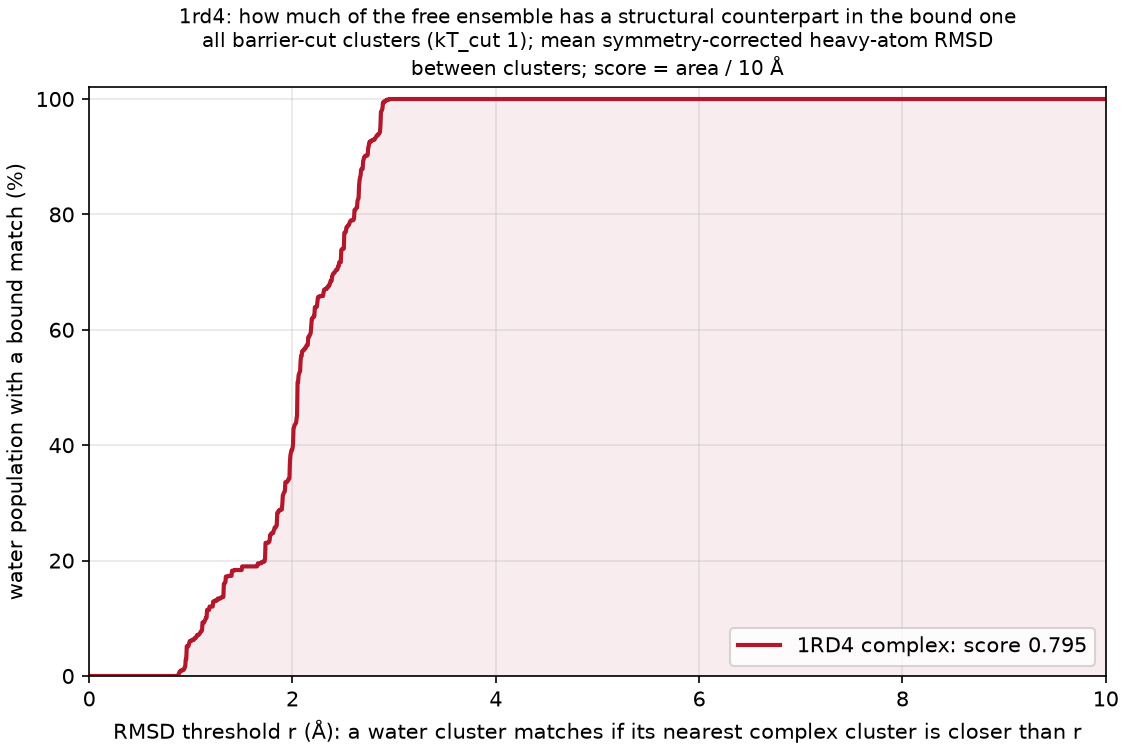

The data file committed next to this chart (first rows):
complex, water_cluster, water_mass, dmin_rmsd, best_complex_cluster, best_complex_mass
1RD4, A, 0.02837, 2.047, AN, 0.00155
1RD4, AA, 0.0101, 2.886, AI, 0.00165
1RD4, AB, 0.01, 2.185, BD, 0.0011
1RD4, AC, 0.0099, 1.343, BD, 0.0011
1RD4, AD, 0.009633, 2.674, BD, 0.0011
1RD4, AE, 0.0095, 2.659, BI, 0.0011
1RD4, AF, 0.009367, 1.897, AE, 0.0017
1RD4, AG, 0.0092, 1.778, AW, 0.00135
1RD4, AH, 0.009133, 1.976, BA, 0.0013
1RD4, AI, 0.008933, 1.402, AS, 0.00145
1RD4, AJ, 0.008767, 1.216, BD, 0.0011
1RD4, AK, 0.008533, 2.862, AR, 0.00145
1RD4, AL, 0.008233, 2.386, AR, 0.00145
1RD4, AM, 0.0077, 2.244, BD, 0.0011
1RD4, AN, 0.0073, 2.246, BD, 0.0011
1RD4, AO, 0.007033, 1.845, AE, 0.0017
1RD4, AP, 0.006233, 1.5, L, 0.00895
1RD4, AQ, 0.0054, 2.458, L, 0.00895
1RD4, AR, 0.004633, 1.73, AE, 0.0017
1RD4, AS, 0.004267, 2.305, L, 0.00895
1RD4, AT, 0.004233, 2.094, BD, 0.0011
1RD4, AU, 0.004133, 1.181, I, 0.0122
1RD4, AV, 0.004067, 1.657, AW, 0.00135
1RD4, AW, 0.004033, 0.9811, A, 0.3395
1RD4, AX, 0.003267, 1.986, BH, 0.0011
1RD4, AY, 0.003, 2.752, AR, 0.00145
1RD4, AZ, 0.0028, 2.654, AR, 0.00145
1RD4, B, 0.0274, 1.731, BN, 0.001
1RD4, BA, 0.002633, 1.77, L, 0.00895
1RD4, BB, 0.0026, 2.843, AR, 0.00145
1RD4, BC, 0.002567, 1.785, AW, 0.00135
1RD4, BD, 0.0025, 2.701, AI, 0.00165
1RD4, BE, 0.002333, 2.085, BD, 0.0011
1RD4, BF, 0.002333, 0.9773, BD, 0.0011
1RD4, BG, 0.0023, 1.974, AR, 0.00145
1RD4, BH, 0.002233, 1.927, AI, 0.00165
1RD4, BI, 0.002233, 2.016, BB, 0.0013
1RD4, BJ, 0.002233, 0.8991, C, 0.086
1RD4, BK, 0.0022, 2.399, AI, 0.00165
1RD4, BL, 0.002167, 1.263, AE, 0.0017
1RD4, BM, 0.002167, 2.012, AE, 0.0017
1RD4, BN, 0.002133, 2.079, N, 0.0076
1RD4, BO, 0.0021, 2.308, BD, 0.0011
1RD4, BP, 0.0021, 2.446, L, 0.00895
1RD4, BQ, 0.002067, 1.693, L, 0.00895
1RD4, BR, 0.002067, 2.654, AR, 0.00145
1RD4, BS, 0.002033, 1.139, AQ, 0.0015
1RD4, BT, 0.002033, 2.605, BD, 0.0011
1RD4, BU, 0.002033, 2.039, H, 0.01835
1RD4, BV, 0.002033, 2.09, BA, 0.0013
1RD4, BW, 0.002033, 2.528, N, 0.0076
1RD4, BX, 0.002, 2.081, E, 0.0562
1RD4, BY, 0.002, 1.867, AR, 0.00145
1RD4, BZ, 0.002, 2.813, AI, 0.00165
1RD4, C, 0.02697, 2.05, E, 0.0562
1RD4, CA, 0.002, 2.003, E, 0.0562
1RD4, CB, 0.002, 2.133, BD, 0.0011
1RD4, CC, 0.001967, 1.148, AS, 0.00145
1RD4, CD, 0.001967, 2.118, AT, 0.0014
1RD4, CE, 0.001967, 1.099, AN, 0.00155
... 244 more rows
